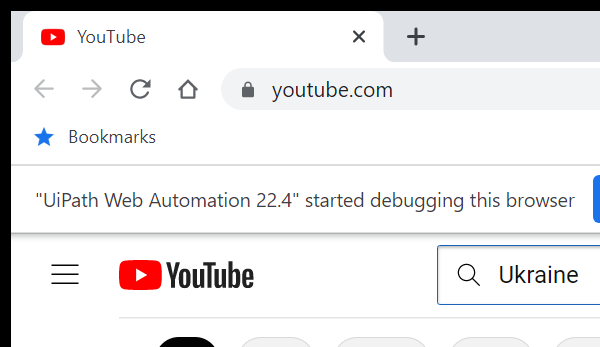
Task: This Process will scrape a set of YouTube videos for their relevant Data & Meta-Data, then output a summary report for the user to view
Workflow: Load_YouTube_Process

Step 1: Close Window 'chrome.exe  YouTube' (chrome.exe)

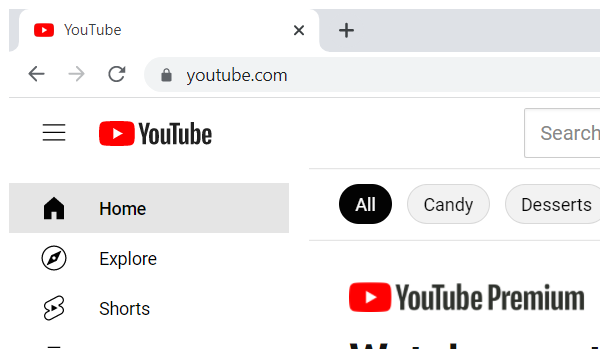
Step 2: Attach Chrome in window 'YouTube*' (chrome.exe)

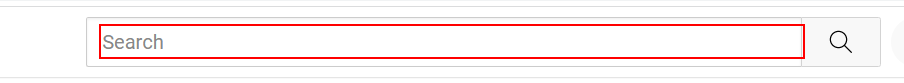
Step 3: type [in_SearchTerm] into the text box

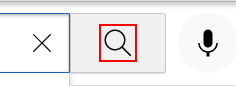
Step 4: click on the yt-icon

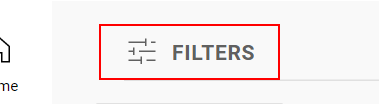
Step 5: click on the tp-yt-paper-button
